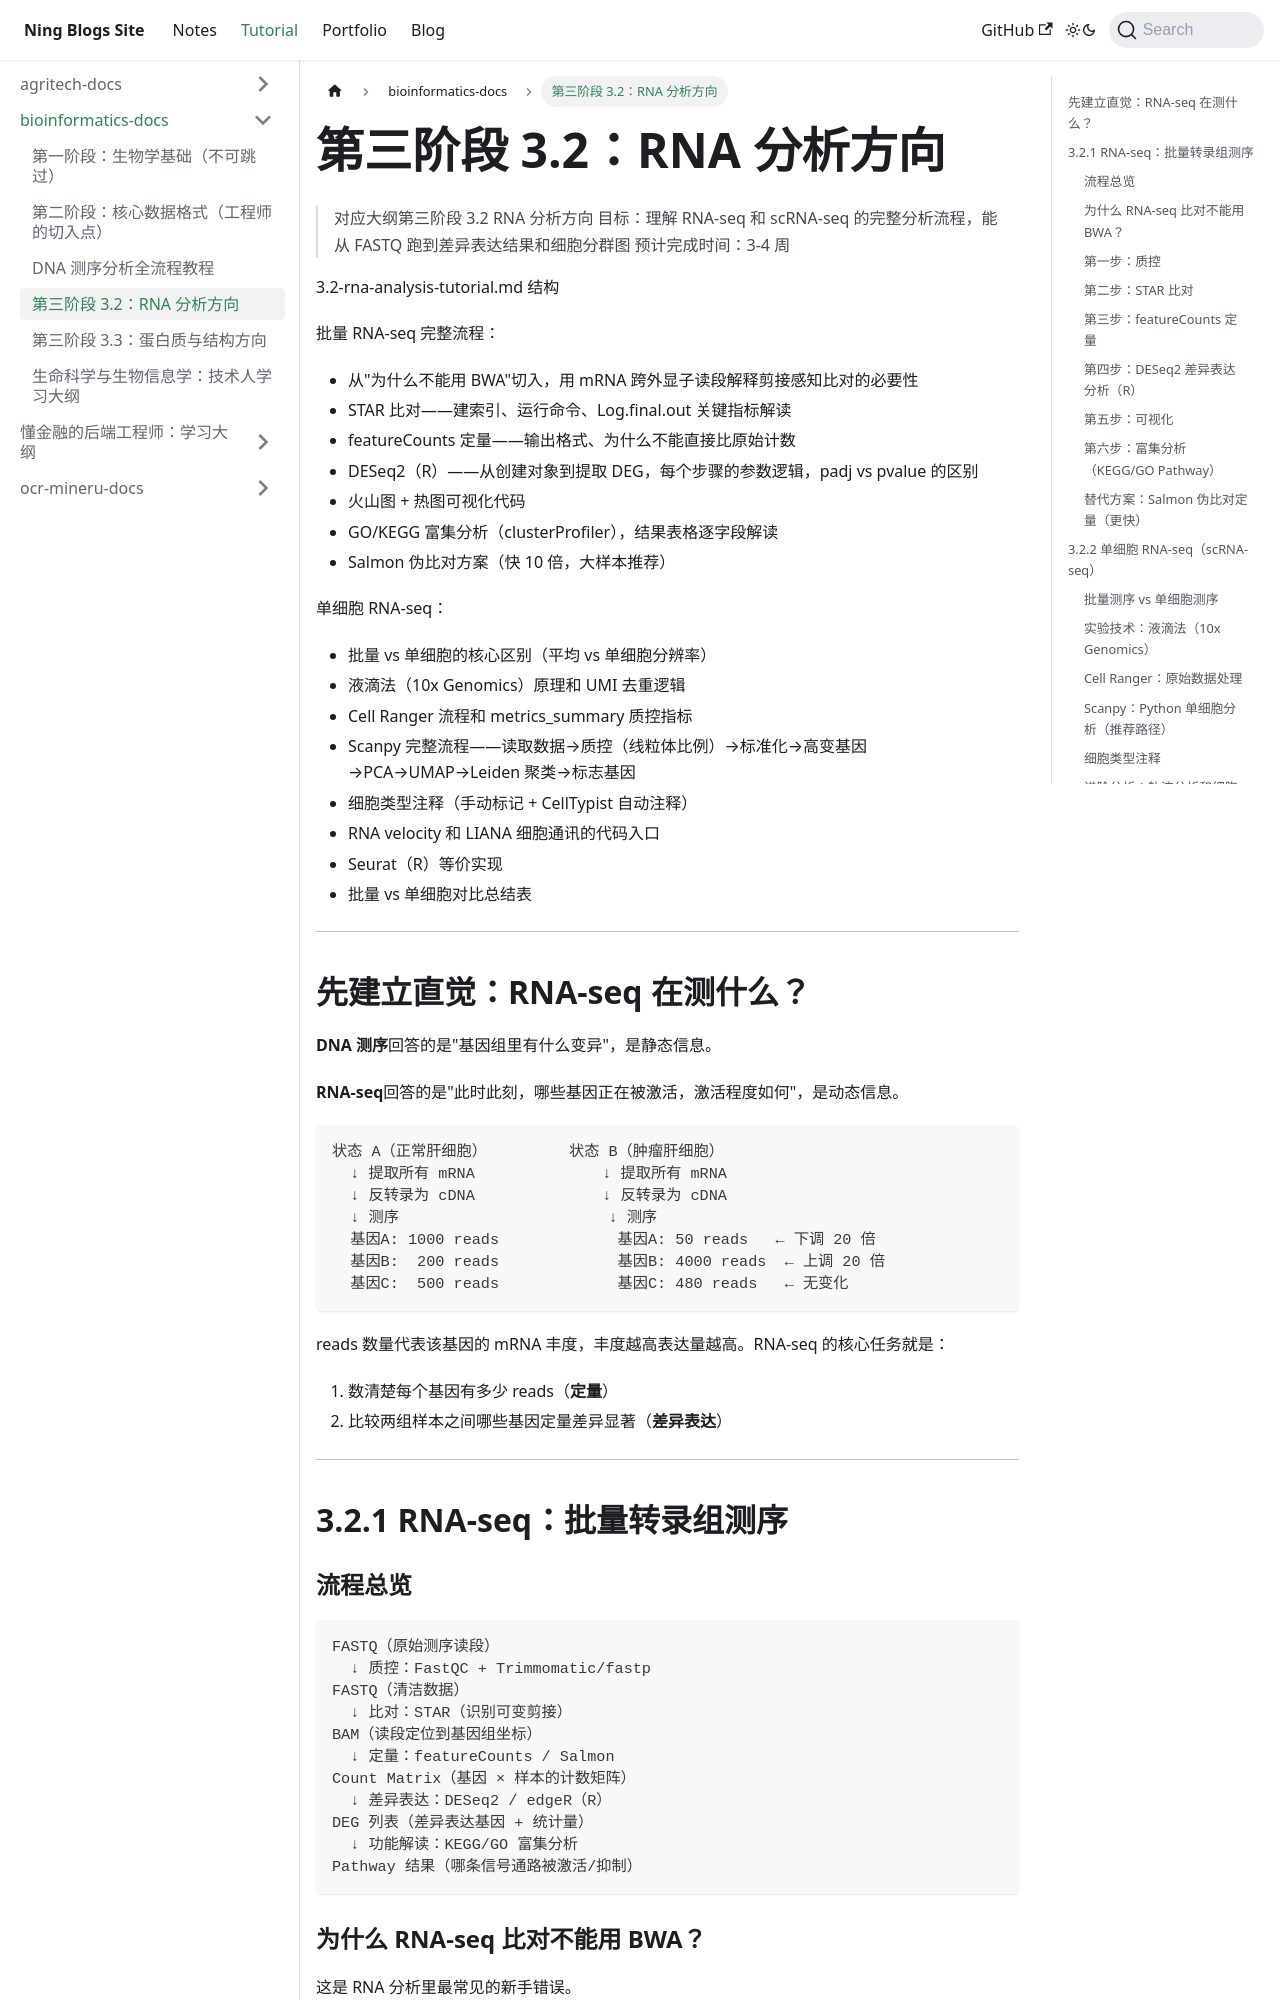

repository: Arterning/blogs · page: docs/tutorial/bioinformatics-docs/3.2-rna-analysis-tutorial/index.html · generator: docusaurus

# 第三阶段 3.2：RNA 分析方向

> 对应大纲第三阶段 3.2 RNA 分析方向
> 目标：理解 RNA-seq 和 scRNA-seq 的完整分析流程，能从 FASTQ 跑到差异表达结果和细胞分群图
> 预计完成时间：3-4 周

3.2-rna-analysis-tutorial.md 结构

批量 RNA-seq 完整流程：
- 从"为什么不能用 BWA"切入，用 mRNA 跨外显子读段解释剪接感知比对的必要性
- STAR 比对——建索引、运行命令、Log.final.out 关键指标解读
- featureCounts 定量——输出格式、为什么不能直接比原始计数
- DESeq2（R）——从创建对象到提取 DEG，每个步骤的参数逻辑，padj vs pvalue 的区别
- 火山图 + 热图可视化代码
- GO/KEGG 富集分析（clusterProfiler），结果表格逐字段解读
- Salmon 伪比对方案（快 10 倍，大样本推荐）

单细胞 RNA-seq：
- 批量 vs 单细胞的核心区别（平均 vs 单细胞分辨率）
- 液滴法（10x Genomics）原理和 UMI 去重逻辑
- Cell Ranger 流程和 metrics_summary 质控指标
- Scanpy 完整流程——读取数据→质控（线粒体比例）→标准化→高变基因→PCA→UMAP→Leiden 聚类→标志基因
- 细胞类型注释（手动标记 + CellTypist 自动注释）
- RNA velocity 和 LIANA 细胞通讯的代码入口
- Seurat（R）等价实现
- 批量 vs 单细胞对比总结表
---

## 先建立直觉：RNA-seq 在测什么？

**DNA 测序**回答的是"基因组里有什么变异"，是静态信息。

**RNA-seq**回答的是"此时此刻，哪些基因正在被激活，激活程度如何"，是动态信息。

```
状态 A（正常肝细胞）         状态 B（肿瘤肝细胞）
  ↓ 提取所有 mRNA              ↓ 提取所有 mRNA
  ↓ 反转录为 cDNA              ↓ 反转录为 cDNA
  ↓ 测序                       ↓ 测序
  基因A: 1000 reads             基因A: 50 reads   ← 下调 20 倍
  基因B:  200 reads             基因B: 4000 reads  ← 上调 20 倍
  基因C:  500 reads             基因C: 480 reads   ← 无变化
```

reads 数量代表该基因的 mRNA 丰度，丰度越高表达量越高。RNA-seq 的核心任务就是：
1. 数清楚每个基因有多少 reads（**定量**）
2. 比较两组样本之间哪些基因定量差异显著（**差异表达**）

---

## 3.2.1 RNA-seq：批量转录组测序

### 流程总览

```
FASTQ（原始测序读段）
  ↓ 质控：FastQC + Trimmomatic/fastp
FASTQ（清洁数据）
  ↓ 比对：STAR（识别可变剪接）
BAM（读段定位到基因组坐标）
  ↓ 定量：featureCounts / Salmon
Count Matrix（基因 × 样本的计数矩阵）
  ↓ 差异表达：DESeq2 / edgeR（R）
DEG 列表（差异表达基因 + 统计量）
  ↓ 功能解读：KEGG/GO 富集分析
Pathway 结果（哪条信号通路被激活/抑制）
```

### 为什么 RNA-seq 比对不能用 BWA？

这是 RNA 分析里最常见的新手错误。

DNA 是连续的，读段可以无缝比对。但 mRNA 经过了**剪接（Splicing）**，内含子已经被去掉。如果一条 150bp 的 mRNA 读段恰好跨越两个外显子的边界，它在基因组上对应的位置之间有一段内含子间隔（可能几千 bp）：

```
mRNA 读段（150bp）：
ATCGATCG...（外显子1末端 75bp）TGCATGCA...（外显子2开头 75bp）

基因组实际结构：
外显子1...[ 内含子，1000bp ]...外显子2

BWA 看到：这条读段中间有 1000bp 的空缺，不知道怎么比对 → 丢弃
STAR 看到：识别剪接位点，正确对齐到两个外显子 → 保留，CIGAR 为 75M1000N75M
```

所以 RNA-seq 必须用**剪接感知（splice-aware）**的比对工具，STAR 是目前最主流的选择。
